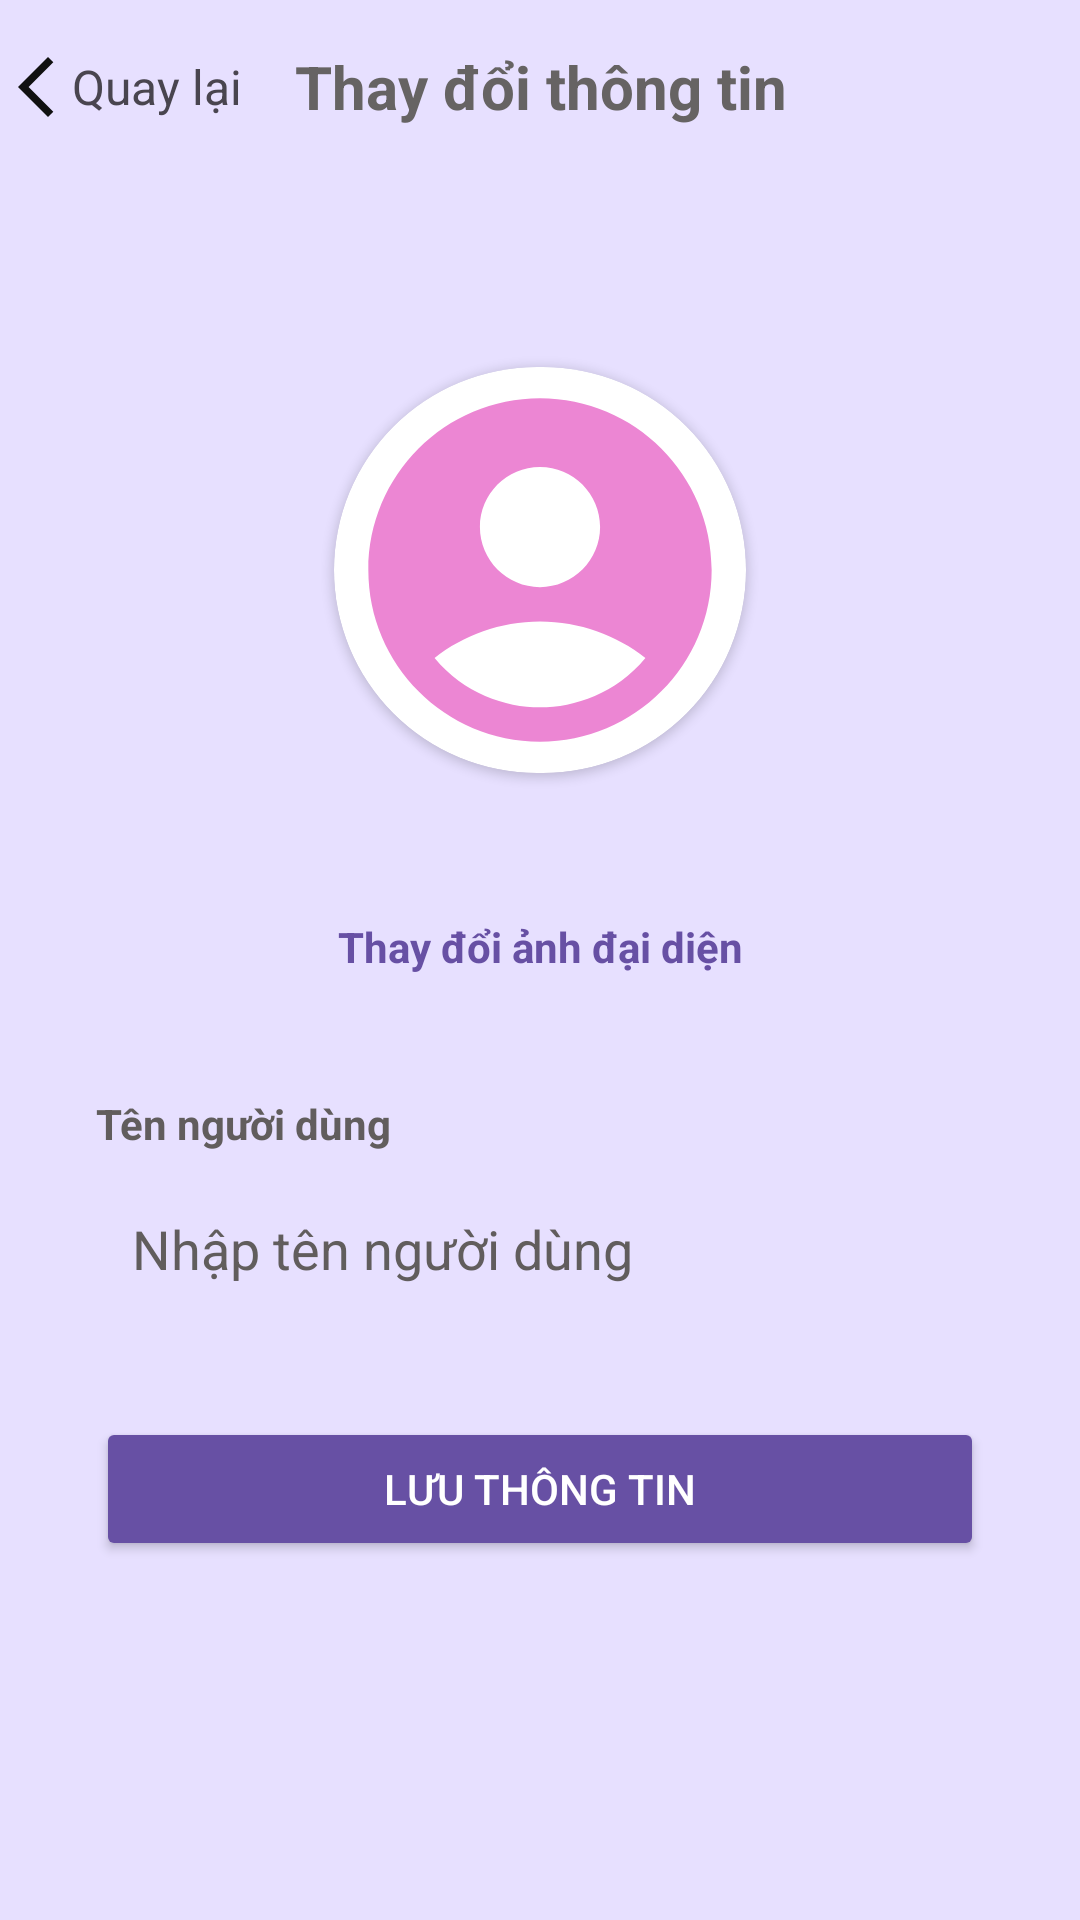

This screen was rendered from an Android layout file. Write that file and the resources it references.
<!-- AndroidManifest.xml: application theme Theme.PhotoBoothLogin -->
<!-- res/layout/activity_change_information.xml -->
<?xml version="1.0" encoding="utf-8"?>
<androidx.constraintlayout.widget.ConstraintLayout xmlns:android="http://schemas.android.com/apk/res/android"
    xmlns:app="http://schemas.android.com/apk/res-auto"
    xmlns:tools="http://schemas.android.com/tools"
    android:id="@+id/main"
    android:layout_width="match_parent"
    android:layout_height="match_parent"
    android:background="#E7E0FF"
    tools:context=".activity.ChangeInformationActivity">

    <FrameLayout
        android:id="@+id/frameLayout"
        android:layout_width="match_parent"
        android:layout_height="58dp"
        android:gravity="center"
        android:orientation="horizontal"
        app:layout_constraintEnd_toEndOf="parent"
        app:layout_constraintStart_toStartOf="parent"
        app:layout_constraintTop_toTopOf="parent">

        <TextView
            android:id="@+id/txtBackChangeInfo"
            android:layout_width="match_parent"
            android:layout_height="match_parent"
            android:gravity="center_vertical"
            android:drawableLeft="@drawable/baseline_arrow_back_ios_new_24"
            android:text="Quay lại"
            android:textSize="16sp" />

        <TextView
            android:layout_width="match_parent"
            android:layout_height="match_parent"
            android:gravity="center"
            android:text="Thay đổi thông tin"
            android:textColor="#666363"
            android:textSize="20sp"
            android:textStyle="bold"  />
    </FrameLayout>

    <androidx.cardview.widget.CardView
        android:id="@+id/cardAvatar"
        android:layout_width="200dp"
        android:layout_height="200dp"
        android:layout_marginTop="32dp"
        android:elevation="4dp"
        app:cardCornerRadius="100dp"
        app:cardUseCompatPadding="true"
        app:layout_constraintEnd_toEndOf="parent"
        app:layout_constraintStart_toStartOf="parent"
        app:layout_constraintTop_toBottomOf="@+id/frameLayout">

        <ImageView
            android:id="@+id/imgAvatar"
            android:layout_width="match_parent"
            android:layout_height="match_parent"
            android:scaleType="centerCrop"
            android:src="@drawable/baseline_account_circle_24"
            android:contentDescription="Avatar" />
    </androidx.cardview.widget.CardView>

    <TextView
        android:id="@+id/txtChangeAvartar"
        android:layout_width="wrap_content"
        android:layout_height="wrap_content"
        android:layout_marginTop="8dp"
        android:background="?attr/selectableItemBackground"
        android:padding="8dp"
        android:text="Thay đổi ảnh đại diện"
        android:textColor="#6750A4"
        android:textStyle="bold"
        app:layout_constraintEnd_toEndOf="parent"
        app:layout_constraintStart_toStartOf="parent"
        app:layout_constraintTop_toBottomOf="@+id/cardAvatar" />

    <TextView
        android:id="@+id/textView12"
        android:layout_width="wrap_content"
        android:layout_height="wrap_content"
        android:layout_marginStart="32dp"
        android:layout_marginTop="32dp"
        android:text="Tên người dùng"
        android:textColor="#615D5D"
        android:textStyle="bold"
        app:layout_constraintStart_toStartOf="parent"
        app:layout_constraintTop_toBottomOf="@+id/txtChangeAvartar" />

    <EditText
        android:id="@+id/editChangeUsername"
        android:layout_width="0dp"
        android:layout_height="wrap_content"
        android:layout_marginStart="32dp"
        android:layout_marginTop="8dp"
        android:layout_marginEnd="32dp"
        android:background="@drawable/bg_edit_text"
        android:drawablePadding="8dp"
        android:hint="Nhập tên người dùng"
        android:inputType="text"
        android:padding="12dp"
        android:textColor="#615D5D"
        android:textColorHint="#615D5D"
        app:drawableStartCompat="@drawable/baseline_person_24"
        app:layout_constraintEnd_toEndOf="parent"
        app:layout_constraintStart_toStartOf="parent"
        app:layout_constraintTop_toBottomOf="@+id/textView12" />

    <Button
        android:id="@+id/btnSaveInfo"
        android:layout_width="0dp"
        android:layout_height="wrap_content"
        android:layout_marginStart="32dp"
        android:layout_marginTop="32dp"
        android:layout_marginEnd="32dp"
        android:backgroundTint="#6750A4"
        android:padding="12dp"
        android:text="Lưu thông tin"
        android:textColor="#FFFFFF"
        app:layout_constraintEnd_toEndOf="parent"
        app:layout_constraintStart_toStartOf="parent"
        app:layout_constraintTop_toBottomOf="@+id/editChangeUsername" />

</androidx.constraintlayout.widget.ConstraintLayout>
<!-- resources referenced by this layout -->
<resources>
  <!-- drawable baseline_account_circle_24 (drawable) -->
  <vector xmlns:android="http://schemas.android.com/apk/res/android" android:height="60dp" android:tint="#EC86D3" android:viewportHeight="24" android:viewportWidth="24" android:width="60dp">
        
      <path android:fillColor="@android:color/white" android:pathData="M12,2C6.48,2 2,6.48 2,12s4.48,10 10,10s10,-4.48 10,-10S17.52,2 12,2zM12,6c1.93,0 3.5,1.57 3.5,3.5S13.93,13 12,13s-3.5,-1.57 -3.5,-3.5S10.07,6 12,6zM12,20c-2.03,0 -4.43,-0.82 -6.14,-2.88C7.55,15.8 9.68,15 12,15s4.45,0.8 6.14,2.12C16.43,19.18 14.03,20 12,20z"/>
      
  </vector>
  <!-- drawable baseline_arrow_back_ios_new_24 (drawable) -->
  <vector xmlns:android="http://schemas.android.com/apk/res/android" android:height="24dp" android:tint="#111111" android:viewportHeight="24" android:viewportWidth="24" android:width="24dp">
        
      <path android:fillColor="@android:color/white" android:pathData="M17.77,3.77l-1.77,-1.77l-10,10l10,10l1.77,-1.77l-8.23,-8.23z"/>
      
  </vector>
  <style name="Theme.PhotoBoothLogin" parent="Base.Theme.PhotoBoothLogin" />
  <style name="Base.Theme.PhotoBoothLogin" parent="Theme.Material3.DayNight.NoActionBar">
          
          
      </style>
</resources>
